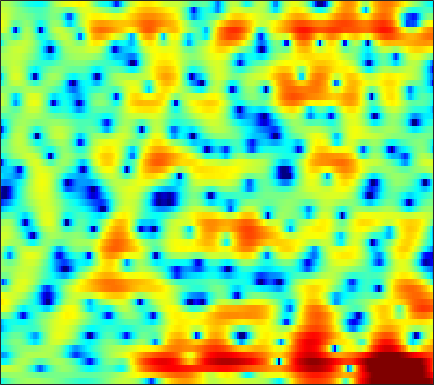

Source data for this figure (header and first rows):
-4.3234, -3.5535, -2.6543, -1.8832, -1.3789, -0.79821, -0.30251, 0.017682, 0.38312, 0.66153, 0.8736, 0.9962, 1.1084, 1.1697, 1.1915, 1.1831, 1.1285, 1.0703, 0.96745, 0.84626, 0.69232, 0.57391, 0.40982, 0.21465
-0.1013, 0.1046, 0.3488, 0.5524, 0.6754, 0.7942, 0.8592, 0.8742, 0.8478, 0.7681, 0.638, 0.5137, 0.3207, 0.1034, -0.06428, -0.2792, -0.4774, -0.5991, -0.7125, -0.7714, -0.7799, -0.75, -0.6837, -0.5982
2.601, 2.527, 2.465, 2.427, 2.399, 2.341, 2.24, 2.121, 1.877, 1.505, 0.9721, 0.4422, -0.4791, -1.684, -2.83, -4.772, -7.258, -9.39, -11.32, -10.12, -7.436, -5.598, -3.628, -2.136
-4.438, -4.95, -4.618, -3.449, -2.404, -1.099, -0.02096, 0.6204, 1.242, 1.599, 1.72, 1.66, 1.397, 0.9261, 0.4509, -0.2654, -0.9867, -1.423, -1.689, -1.549, -1.064, -0.576, 0.07596, 0.6559
-8.332, -8.726, -8.006, -6.379, -5.02, -3.361, -1.977, -1.108, -0.1795, 0.52, 1.012, 1.279, 1.522, 1.655, 1.703, 1.719, 1.704, 1.691, 1.678, 1.67, 1.657, 1.622, 1.535, 1.361
-4.696, -4.154, -3.419, -2.689, -2.143, -1.46, -0.8701, -0.4912, -0.08525, 0.2195, 0.3923, 0.4597, 0.4866, 0.4879, 0.499, 0.5479, 0.6525, 0.7729, 0.9787, 1.206, 1.429, 1.56, 1.659, 1.626
-3.669, -2.857, -1.949, -1.224, -0.7792, -0.3122, -0.01308, 0.09509, 0.04187, -0.23, -0.7538, -1.317, -2.334, -3.646, -4.723, -5.886, -5.98, -5.15, -3.43, -1.669, -0.1649, 0.7573, 1.722, 2.402
-4.588, -3.88, -3.005, -2.251, -1.784, -1.305, -1.019, -0.9235, -1.002, -1.31, -1.871, -2.498, -3.652, -5.212, -6.6, -8.323, -8.606, -7.396, -5.007, -2.71, -0.8268, 0.3325, 1.574, 2.511
-8.6, -7.27, -5.835, -4.706, -4.056, -3.41, -2.988, -2.778, -2.637, -2.616, -2.679, -2.754, -2.836, -2.884, -2.852, -2.673, -2.311, -1.902, -1.22, -0.4241, 0.3978, 0.9988, 1.743, 2.388
-7.591, -6.374, -5.185, -4.413, -4.077, -3.902, -4.004, -4.192, -4.498, -4.758, -4.816, -4.707, -4.319, -3.739, -3.245, -2.546, -1.849, -1.325, -0.6432, 0.02051, 0.6713, 1.146, 1.754, 2.321
-0.49, -0.3639, -0.3782, -0.6821, -1.14, -2.111, -3.58, -5.137, -8.012, -12.15, -15.7, -13.58, -9.421, -6.518, -4.982, -3.496, -2.456, -1.871, -1.267, -0.7785, -0.3156, 0.06238, 0.6372, 1.3
4.594, 4.32, 3.841, 3.175, 2.538, 1.484, 0.157, -1.025, -2.735, -4.326, -5.259, -5.311, -4.741, -4.038, -3.619, -3.357, -3.427, -3.743, -4.441, -5.393, -6.341, -6.729, -6.313, -4.835
5.458, 5.104, 4.599, 4.053, 3.615, 2.966, 2.273, 1.723, 0.9788, 0.2424, -0.4495, -0.9513, -1.616, -2.363, -3, -4.066, -5.437, -6.731, -8.882, -11.72, -15.62, -19.41, -19.83, -14.29
4.517, 4.126, 3.719, 3.432, 3.273, 3.08, 2.885, 2.704, 2.383, 1.954, 1.407, 0.9012, 0.07182, -0.9542, -1.891, -3.393, -5.234, -6.861, -9.414, -12.33, -15.27, -16.7, -16.24, -13.64
0.1478, -0.5938, -0.5524, 0.3299, 1.14, 2.13, 2.872, 3.253, 3.542, 3.579, 3.378, 3.077, 2.473, 1.629, 0.8257, -0.4775, -2.087, -3.524, -5.791, -8.464, -11.32, -12.89, -12.51, -10.15
-8.051, -12, -8.356, -3.834, -1.58, 0.4954, 1.884, 2.608, 3.25, 3.596, 3.683, 3.599, 3.298, 2.802, 2.311, 1.514, 0.5698, -0.2012, -1.274, -2.31, -3.198, -3.693, -4.087, -4.171
-0.1853, -0.5538, -0.5935, -0.2122, 0.2477, 0.9175, 1.559, 1.975, 2.419, 2.717, 2.863, 2.872, 2.754, 2.489, 2.199, 1.698, 1.085, 0.5717, -0.1801, -0.9812, -1.804, -2.427, -3.263, -4.104
1.175, 0.9385, 0.7541, 0.7212, 0.806, 1.022, 1.332, 1.598, 1.953, 2.249, 2.465, 2.554, 2.568, 2.45, 2.27, 1.912, 1.423, 0.9681, 0.2509, -0.5891, -1.564, -2.376, -3.585, -4.965
0.7374, 0.2399, -0.3864, -0.7841, -0.8581, -0.5788, 0.01798, 0.5686, 1.302, 1.964, 2.483, 2.763, 2.982, 3.033, 2.962, 2.726, 2.321, 1.901, 1.196, 0.3026, -0.7869, -1.742, -3.184, -4.825
0.04435, -1.539, -4.518, -8.463, -10.11, -7.045, -3.4, -1.389, 0.5502, 1.886, 2.781, 3.239, 3.621, 3.787, 3.8, 3.67, 3.393, 3.075, 2.487, 1.678, 0.6063, -0.4102, -2.122, -4.323
1.552, 0.347, -1.597, -3.461, -4.053, -3.142, -1.455, -0.2917, 0.9416, 1.729, 2.168, 2.318, 2.353, 2.284, 2.209, 2.139, 2.107, 2.084, 1.967, 1.69, 1.164, 0.5596, -0.574, -2.147
3.05, 2.716, 2.223, 1.778, 1.505, 1.29, 1.139, 1.008, 0.7656, 0.3154, -0.3908, -1.137, -2.389, -3.742, -4.533, -4.662, -3.712, -2.668, -1.351, -0.3496, 0.2584, 0.474, 0.479, 0.221
2.9, 2.94, 2.865, 2.639, 2.379, 1.878, 1.244, 0.6858, -0.2738, -1.448, -2.929, -4.34, -6.816, -10.69, -15.47, -18.25, -10.41, -6.781, -3.584, -1.471, -0.07592, 0.6222, 1.18, 1.413
2.006, 2.291, 2.424, 2.282, 2.014, 1.401, 0.5116, -0.3504, -1.731, -3.29, -4.833, -5.774, -6.536, -6.686, -6.365, -5.401, -3.946, -2.685, -1.031, 0.3567, 1.415, 1.969, 2.382, 2.442
0.7631, 1.137, 1.367, 1.311, 1.074, 0.4731, -0.5604, -1.67, -3.755, -6.903, -12.11, -18.18, -15, -8.836, -5.937, -3.148, -1.058, 0.1933, 1.558, 2.584, 3.3, 3.62, 3.749, 3.508
-2.6, -2.154, -1.707, -1.446, -1.429, -1.599, -2.05, -2.586, -3.554, -4.78, -5.976, -6.418, -5.869, -4.295, -2.895, -1.115, 0.3845, 1.338, 2.353, 3.098, 3.558, 3.725, 3.698, 3.38
-7.657, -6.949, -6.078, -5.323, -4.818, -4.277, -3.825, -3.565, -3.259, -2.961, -2.602, -2.257, -1.666, -0.9002, -0.2562, 0.6059, 1.415, 1.954, 2.542, 2.96, 3.187, 3.227, 3.103, 2.79
-12.87, -12.02, -10.91, -9.689, -8.669, -7.273, -5.937, -5.001, -3.87, -2.84, -1.89, -1.22, -0.3697, 0.425, 0.973, 1.645, 2.235, 2.594, 2.955, 3.162, 3.21, 3.134, 2.89, 2.485
-17.78, -18.82, -18.93, -16.3, -13.78, -10.67, -8.13, -6.521, -4.659, -3.111, -1.777, -0.8841, 0.1856, 1.111, 1.716, 2.4, 2.944, 3.252, 3.519, 3.615, 3.532, 3.351, 2.94, 2.334
-16.34, -18.48, -19.78, -16.97, -14.03, -10.84, -8.319, -6.726, -4.897, -3.29, -1.846, -0.8637, 0.3209, 1.364, 2.055, 2.832, 3.416, 3.739, 3.994, 4.051, 3.89, 3.623, 3.061, 2.244
-8.97, -9.439, -9.631, -9.389, -8.998, -8.234, -7.349, -6.597, -5.538, -4.287, -2.892, -1.803, -0.3863, 0.912, 1.762, 2.72, 3.45, 3.839, 4.153, 4.229, 4.07, 3.789, 3.2, 2.352
-5.92, -6.334, -6.75, -7.062, -7.363, -7.937, -8.746, -9.479, -9.972, -8.94, -6.524, -4.497, -2.058, -0.05499, 1.141, 2.368, 3.248, 3.691, 4.033, 4.112, 3.969, 3.73, 3.247, 2.579
-7.064, -6.971, -6.635, -6.409, -6.481, -7.173, -8.822, -11.06, -15.53, -14.53, -8.399, -5.098, -1.965, 0.2349, 1.444, 2.593, 3.294, 3.579, 3.676, 3.519, 3.177, 2.853, 2.397, 1.953
-16.46, -10.58, -6.761, -4.771, -3.861, -3.181, -2.897, -2.799, -2.553, -1.861, -0.8062, 0.1164, 1.326, 2.301, 2.843, 3.294, 3.372, 3.198, 2.639, 1.722, 0.483, -0.5515, -1.708, -2.066
-4.425, -3.882, -2.797, -1.676, -0.9652, -0.1784, 0.4629, 0.879, 1.344, 1.778, 2.185, 2.447, 2.716, 2.858, 2.843, 2.622, 2.163, 1.607, 0.5185, -1.157, -3.723, -6.721, -14.51, -20.15
-1.558, -1.312, -0.8319, -0.2289, 0.264, 0.8692, 1.39, 1.71, 2.043, 2.2, 2.221, 2.137, 1.867, 1.46, 1.073, 0.4702, -0.1623, -0.6534, -1.349, -2.134, -3.015, -3.702, -4.341, -4.226
-2.577, -2.059, -1.206, -0.3065, 0.3365, 1.12, 1.733, 2.044, 2.274, 2.26, 1.956, 1.532, 0.694, -0.4869, -1.544, -2.997, -4.168, -4.487, -4.139, -3.293, -2.428, -1.832, -1.135, -0.4876
-7.66, -6.08, -3.866, -1.89, -0.6763, 0.6155, 1.55, 2.034, 2.348, 2.334, 1.928, 1.335, 0.0998, -1.834, -3.948, -8.366, -18.55, -22.15, -9.693, -5.125, -2.462, -1.077, 0.2687, 1.215
-16.22, -11.02, -6.657, -3.791, -2.159, -0.5706, 0.5453, 1.139, 1.623, 1.76, 1.591, 1.247, 0.4924, -0.5568, -1.525, -2.862, -3.827, -3.957, -3.273, -2.089, -0.8834, -0.09245, 0.7743, 1.429
-6.929, -5.947, -4.408, -2.98, -2.023, -0.9524, -0.1128, 0.3608, 0.8457, 1.122, 1.236, 1.214, 1.048, 0.7837, 0.5316, 0.2029, -0.04037, -0.1287, -0.1233, 0.0086, 0.2061, 0.361, 0.5349, 0.6838
-2.373, -2.135, -1.787, -1.38, -1.103, -0.7205, -0.3303, -0.04971, 0.3385, 0.7363, 1.083, 1.305, 1.519, 1.621, 1.64, 1.575, 1.433, 1.284, 1.021, 0.6974, 0.3361, 0.0456, -0.3428, -0.6878
0.6077, 0.4273, 0.08647, -0.3457, -0.7043, -1.166, -1.435, -1.356, -0.9129, -0.1305, 0.751, 1.365, 2.053, 2.526, 2.741, 2.831, 2.685, 2.419, 1.871, 1.073, 0.02177, -0.9095, -2.237, -3.495
2.592, 2.121, 1.239, -0.1378, -1.535, -4.164, -7.586, -9.002, -6.386, -2.864, -0.2182, 1.23, 2.598, 3.491, 3.877, 4.085, 3.949, 3.624, 2.871, 1.693, -0.03548, -1.83, -5.234, -10.8
2.219, 1.871, 1.14, -0.005208, -1.217, -3.339, -5.776, -6.569, -4.987, -2.305, -0.1236, 1.113, 2.287, 3.024, 3.343, 3.504, 3.405, 3.163, 2.574, 1.678, 0.4173, -0.7916, -2.738, -4.792
0.02534, 0.2059, 0.3378, 0.3895, 0.3019, 0.1349, 0.009372, 0.009845, 0.2477, 0.6225, 1.033, 1.252, 1.428, 1.434, 1.384, 1.276, 1.175, 1.105, 0.9986, 0.8055, 0.4784, 0.147, -0.4039, -0.985
-3.942, -2.452, -0.6983, 0.5852, 1.291, 1.914, 2.29, 2.409, 2.409, 2.196, 1.747, 1.227, 0.261, -0.9563, -1.926, -2.893, -3.024, -2.54, -1.515, -0.5415, 0.1855, 0.5394, 0.7829, 0.7955
-6.952, -3.812, -0.9649, 0.8954, 1.871, 2.732, 3.183, 3.309, 3.152, 2.657, 1.734, 0.7289, -1.22, -4.171, -7.656, -17.4, -17.08, -9.548, -4.953, -2.355, -0.7258, 0.09128, 0.8102, 1.186
-1.174, -0.4781, 0.515, 1.421, 1.956, 2.485, 2.748, 2.775, 2.573, 2.088, 1.301, 0.5013, -0.836, -2.434, -3.657, -4.939, -5.247, -4.793, -3.769, -2.723, -1.831, -1.293, -0.7425, -0.3403
1.055, 1.231, 1.537, 1.863, 2.078, 2.299, 2.404, 2.381, 2.22, 1.875, 1.385, 0.9106, 0.1872, -0.6104, -1.183, -1.866, -2.388, -2.653, -2.894, -3.04, -3.116, -3.111, -3.008, -2.75
1.564, 1.627, 1.823, 2.048, 2.218, 2.396, 2.502, 2.514, 2.443, 2.253, 1.939, 1.628, 1.131, 0.5328, 0.02633, -0.7141, -1.524, -2.193, -3.168, -4.25, -5.432, -6.259, -6.988, -6.87
0.2074, 0.5541, 1.113, 1.655, 1.994, 2.336, 2.559, 2.671, 2.725, 2.701, 2.552, 2.365, 1.984, 1.463, 0.9591, 0.1424, -0.8674, -1.783, -3.271, -5.213, -7.935, -11.02, -18.77, -20.86
-4.505, -2.291, -0.4297, 0.626, 1.069, 1.403, 1.611, 1.765, 2.005, 2.248, 2.428, 2.453, 2.281, 1.869, 1.393, 0.5643, -0.4673, -1.3, -2.509, -3.781, -5.08, -6.012, -6.826, -6.482
-1.425, -0.4782, 0.2766, 0.2228, -0.2614, -1.335, -2.313, -2.427, -1.44, -0.03293, 1.139, 1.671, 1.923, 1.616, 1.057, -0.116, -1.639, -2.864, -4.059, -4.312, -3.741, -3.05, -2.056, -1.04
3.824, 3.36, 2.441, 0.9751, -0.7274, -4.485, -11.99, -16.15, -6.701, -2.232, 0.04505, 0.9848, 1.452, 1.128, 0.3844, -1.413, -4.454, -8.288, -21.04, -13.6, -6.33, -3.49, -1.024, 0.5864
4.28, 3.817, 3, 1.983, 1.097, -0.1383, -1.128, -1.424, -1.153, -0.4976, 0.1097, 0.4101, 0.4682, 0.1495, -0.3714, -1.386, -2.698, -3.677, -4.506, -4.256, -3.098, -2.064, -0.7899, 0.1581
3.292, 3.094, 2.72, 2.233, 1.82, 1.297, 0.8298, 0.5559, 0.2952, 0.1237, 0.01084, -0.1112, -0.3231, -0.6142, -0.8907, -1.288, -1.667, -1.888, -2.001, -1.872, -1.526, -1.173, -0.6833, -0.2662
2.509, 2.463, 2.295, 2.006, 1.736, 1.332, 0.9094, 0.5837, 0.1469, -0.272, -0.6735, -0.9677, -1.325, -1.671, -1.888, -2.144, -2.315, -2.371, -2.327, -2.112, -1.732, -1.357, -0.8107, -0.2727
1.879, 1.831, 1.646, 1.361, 1.093, 0.6351, 0.1004, -0.351, -1.006, -1.689, -2.397, -2.865, -3.413, -3.844, -4.091, -4.369, -4.606, -4.734, -4.771, -4.497, -3.786, -2.998, -1.748, -0.4843
